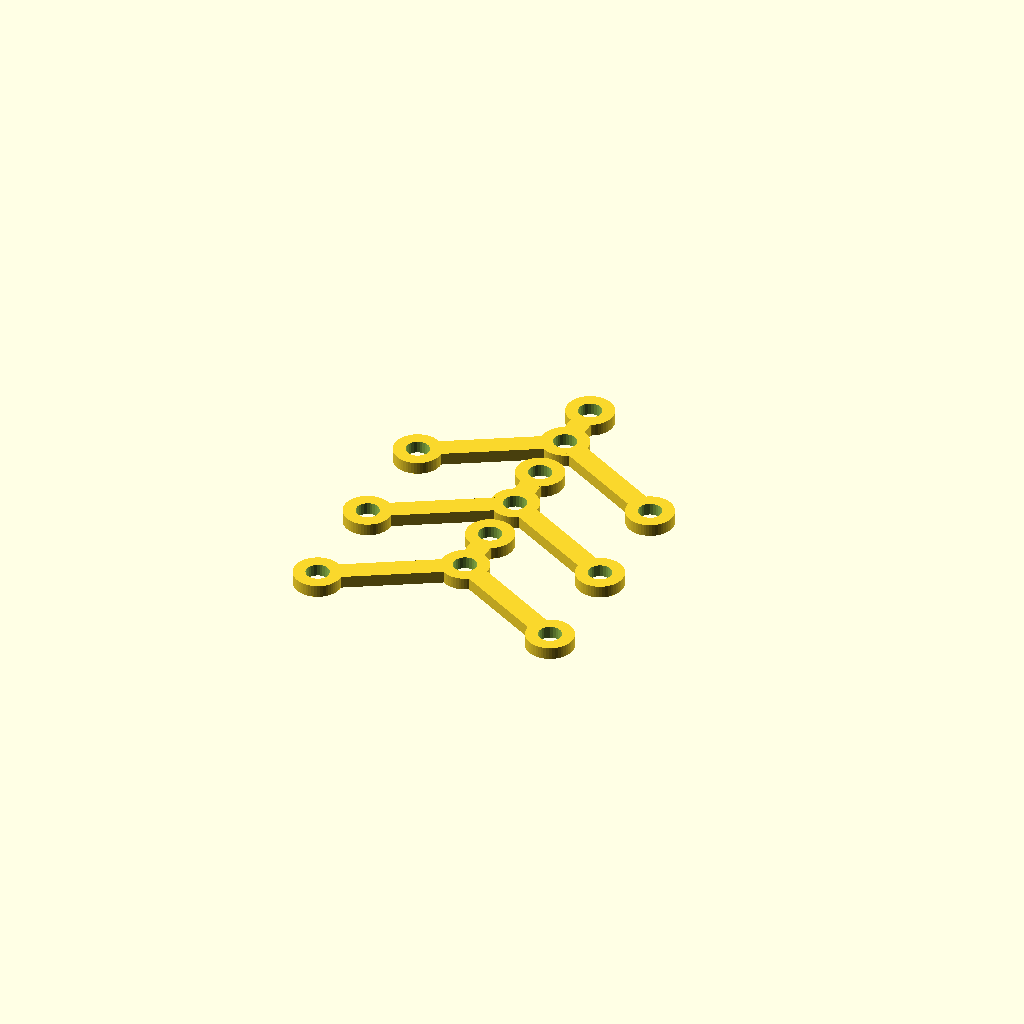
Cell 1: rendered with the file's own defaults.
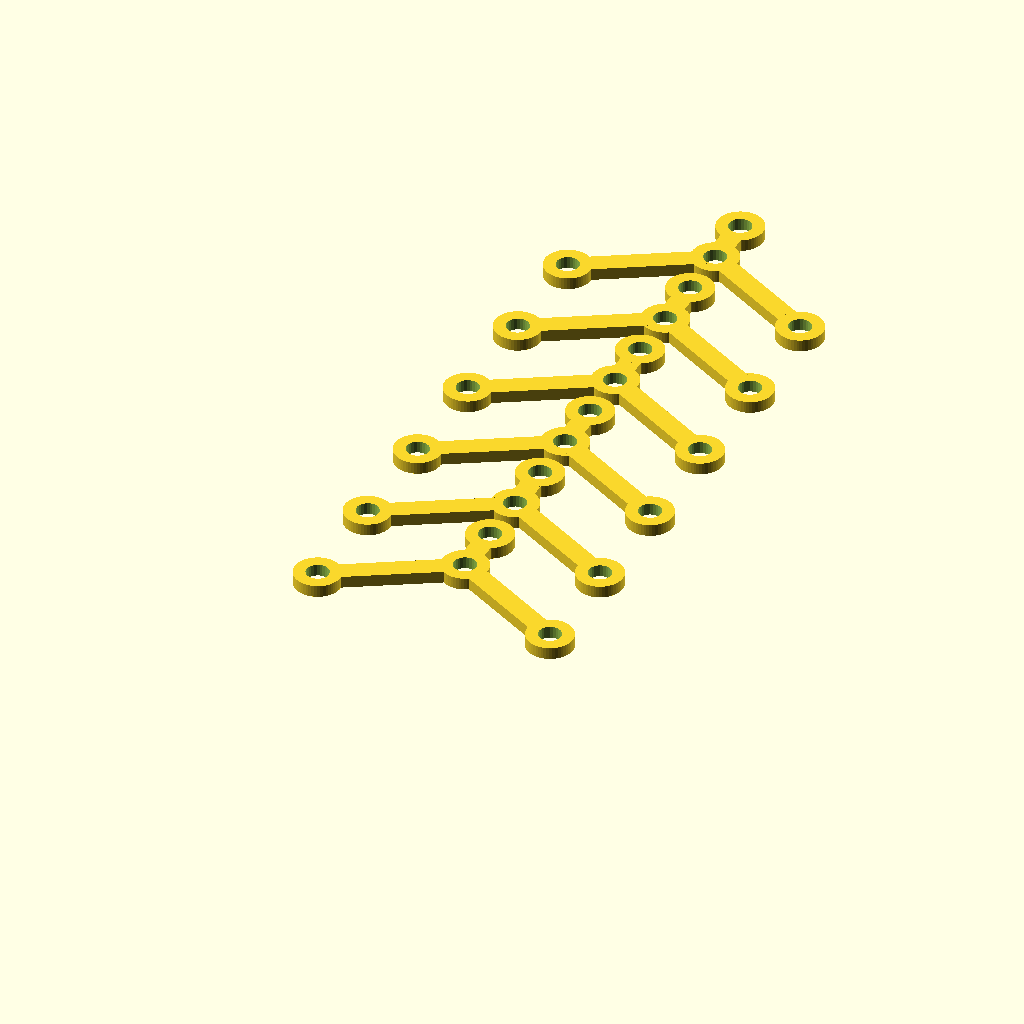
Cell 2 — numcopies set to 6, the other parameters unchanged.
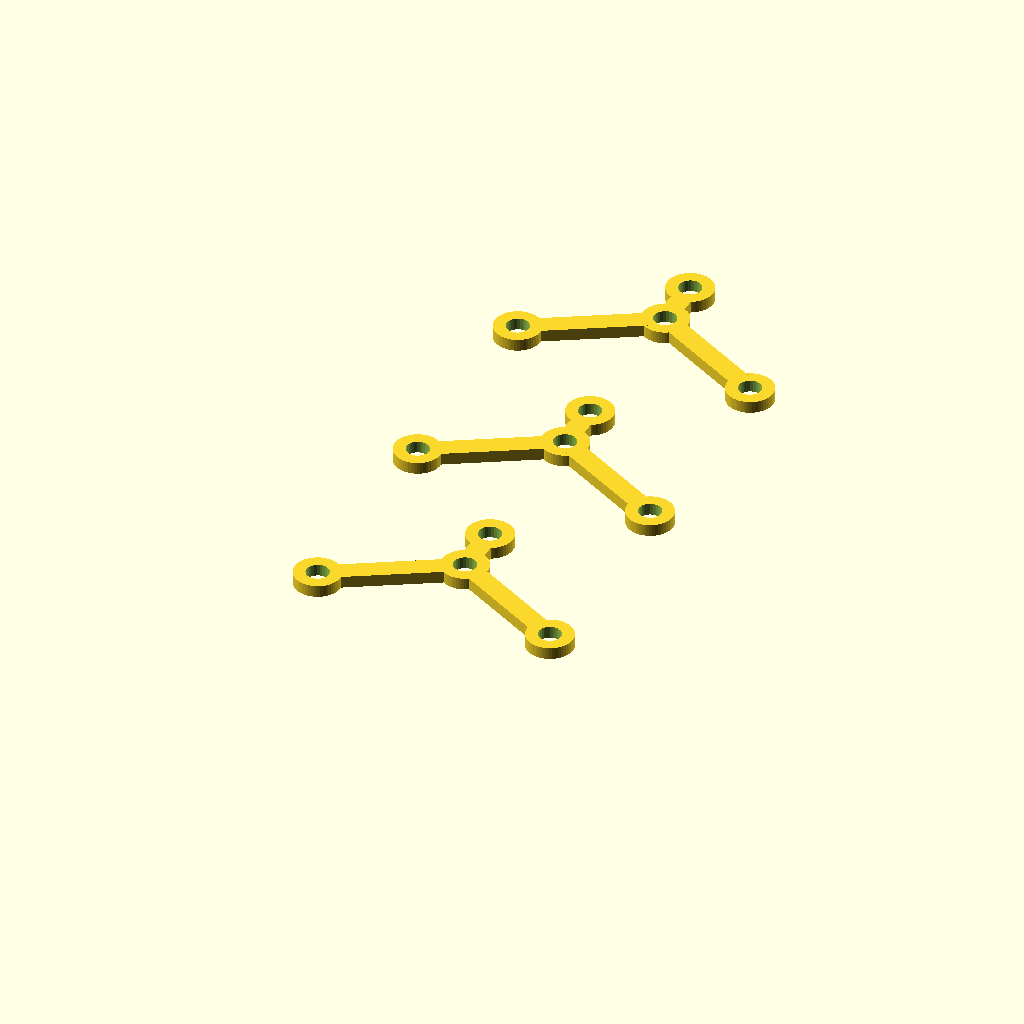
Cell 3 — shifty set to 32, the other parameters unchanged.
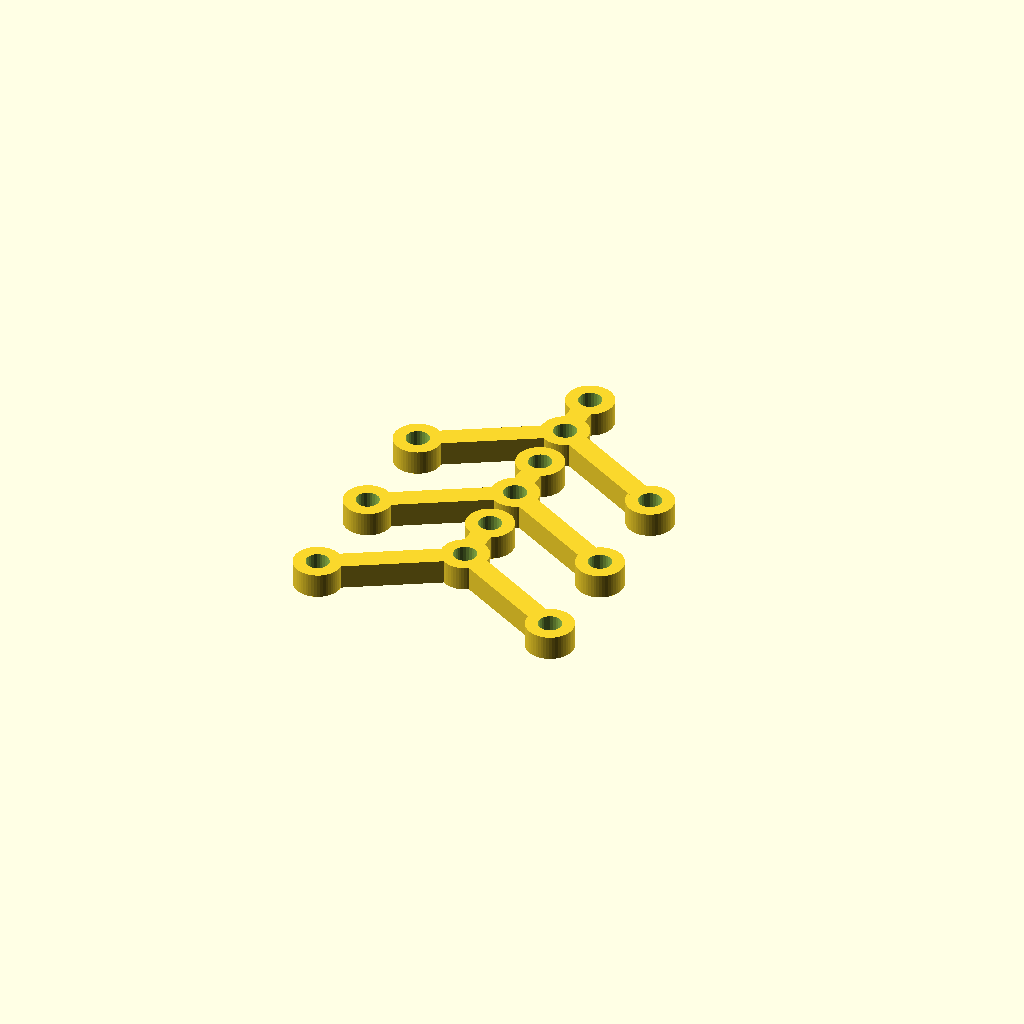
Cell 4: the same model with tz = 3.5.
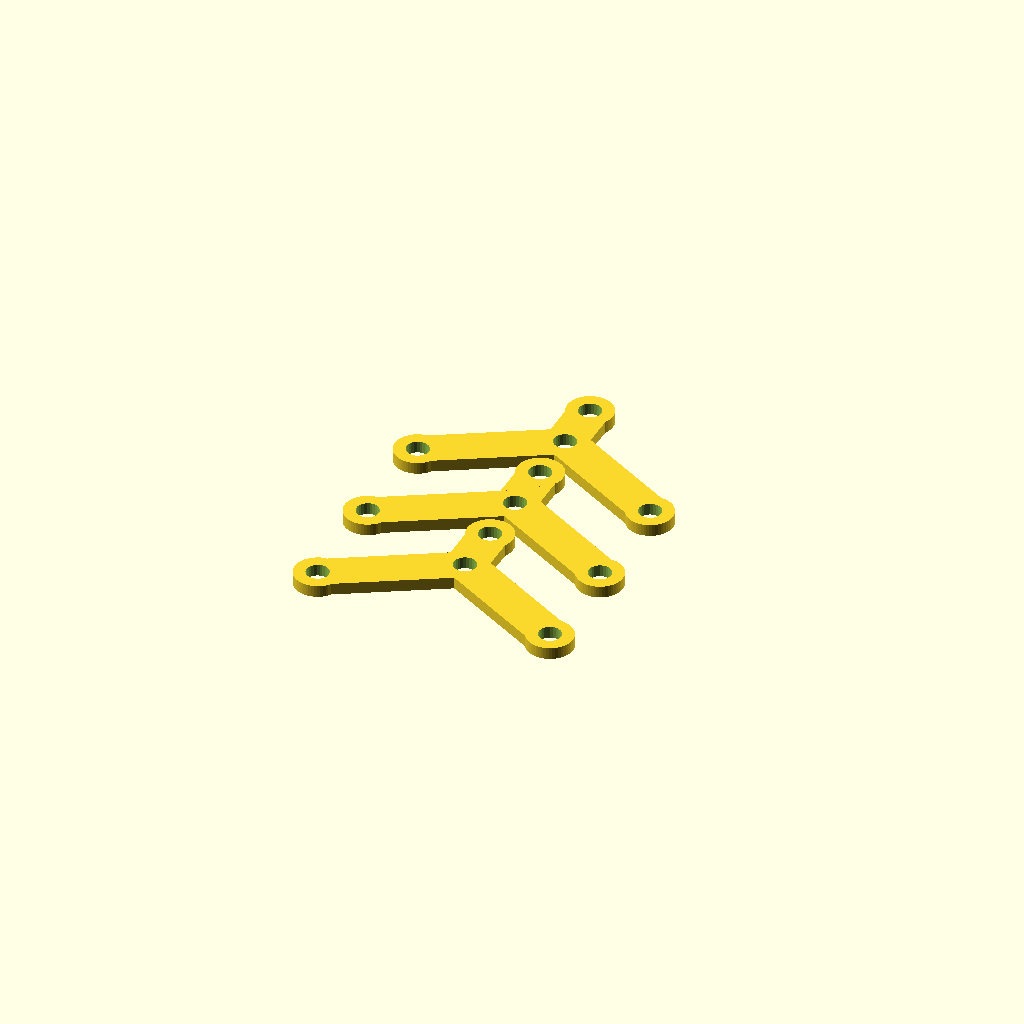
Cell 5 — tx set to 6, the other parameters unchanged.
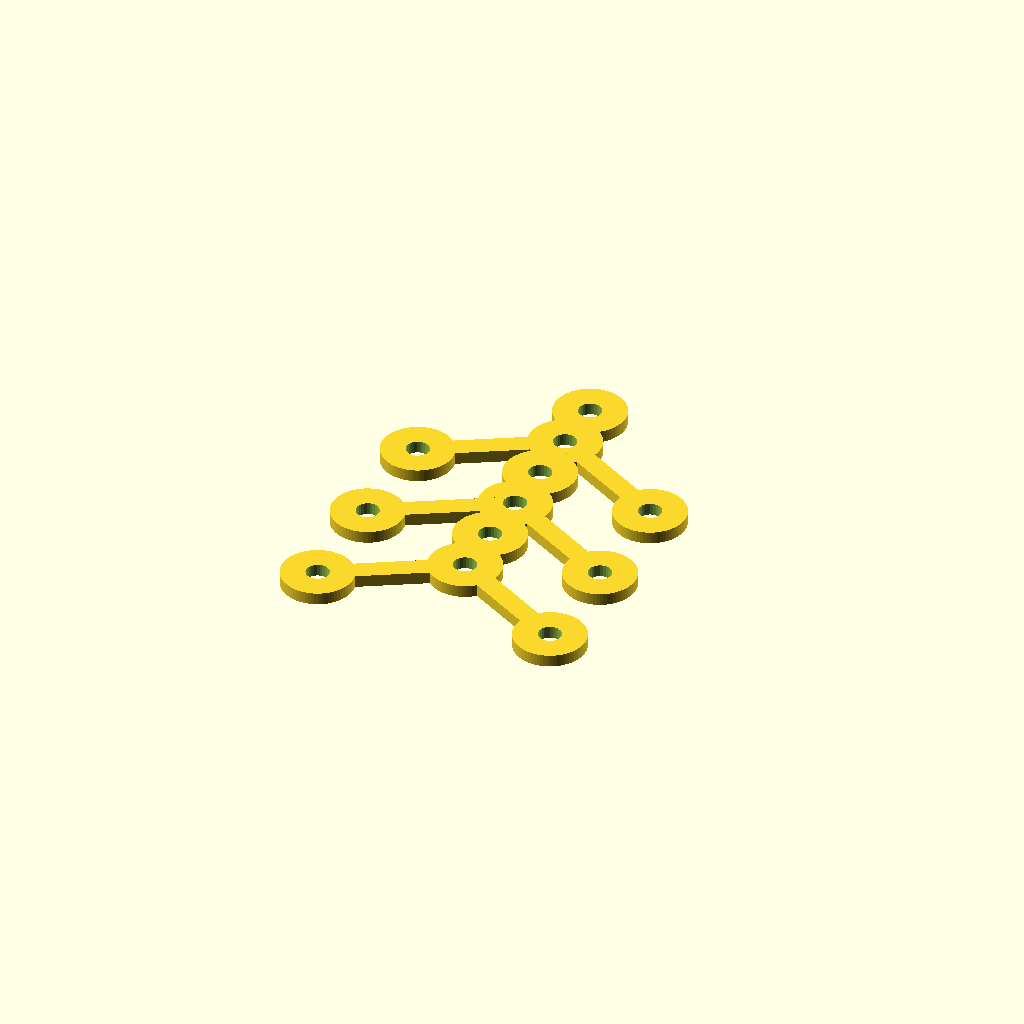
Cell 6 — trim set to 3.5, the other parameters unchanged.
One fixed orthographic camera (rotation 55°, 0°, 25°; colour scheme Cornfield) for every cell.
Source of the model, inputs/thingiverse/thing-278572/minimal_customizable_linkage_arm_segment/simplistic-linkage-part-generator.scad:

// 2014 
// Lukas Süss aka mechadense
// public domain
// minimal customizable linkage arm segment (for experimmentation)

/*
These customizable parts should be usable as building blocks
to quickly experiment with various linkage designs.

e.g. the alternative form of paucellier lipkin linkage
like presented in this video
https://www.youtube.com/watch?v=62QmuQdoBRk

* use 3mm filament as axles
* weld or glue axles in place (make rivets)
* stack multiple identical linkages to get more sturdyness
* crop all arms to zero length to get trivial washers

*/

numcopies = 3;
shiftx = 0;
shifty = 16;

$fa = 5;
$fs = 0.4;

//linkage arm thickness
tz = 1.75;
//linkage arm width
tx = 3;
//bearing width
trim = 1.75;

// axle clearance
clr = 0.15;


// length of arm1 (set 0 to remove)
l1 = 8;
phi1 = 0;
// length of arm2 (set 0 to remove)
l2 = 20;
phi2 = 120;
// length of arm3 (set 0 to remove)
l3 = 20;
phi3 = -120;


// axle diameter
daxle0 = 3;
daxle1 = 3;
daxle2 = 3;
daxle3 = 3;
daxle_0 = daxle0+2*clr;
daxle_1 = daxle1+2*clr;
daxle_2 = daxle2+2*clr;
daxle_3 = daxle3+2*clr;

m0 = 1;
m1 = 1;
m2 = 1;
m3 = 1;

for(i=[0:numcopies-1])
{
  translate([shiftx*i,shifty*i,0])
  arm();
}


module arm()
{
difference()
{
  union()
  {
    // center eyelet
    translate([0,0,0])
      cylinder(r=daxle_0/2+trim,h=tz*m0);

    // rod to eyelet2
    extension(l1,daxle_1,m1,phi1);
    extension(l2,daxle_2,m2,phi2);
    extension(l3,daxle_3,m3,phi3);

  }
  translate([0,0,-1])
    cylinder(r=daxle_0/2,h=tz*m0+2);
  extensioncut(l1,daxle_1,m1,phi1);
  extensioncut(l2,daxle_2,m2,phi2);
  extensioncut(l3,daxle_3,m3,phi3);
}
}

module extension(l,daxle_=3+clr,m=1,phi=0)
{
  rotate(phi,[0,0,1])
  {
    translate([0,l/2,tz/2])
      cube([tx,l,tz],center=true);
    translate([0,l,0])
      cylinder(r=daxle_/2+trim,h=tz*m);
  }
}
module extensioncut(l,daxle_,m,phi)
{
  rotate(phi,[0,0,1])
  {
    translate([0,l,-1])
      cylinder(r=daxle_/2,h=tz*m+2);
  }
}
Customizer parameters (derived from the source; name, type, default, range or options):
numcopies: number, default 3
shiftx: number, default 0
shifty: number, default 16
tz: number, default 1.75
tx: number, default 3
trim: number, default 1.75
clr: number, default 0.15
l1: number, default 8
phi1: number, default 0
l2: number, default 20
phi2: number, default 120
l3: number, default 20
phi3: number, default -120
daxle0: number, default 3
daxle1: number, default 3
daxle2: number, default 3
daxle3: number, default 3
m0: number, default 1
m1: number, default 1
m2: number, default 1
m3: number, default 1
